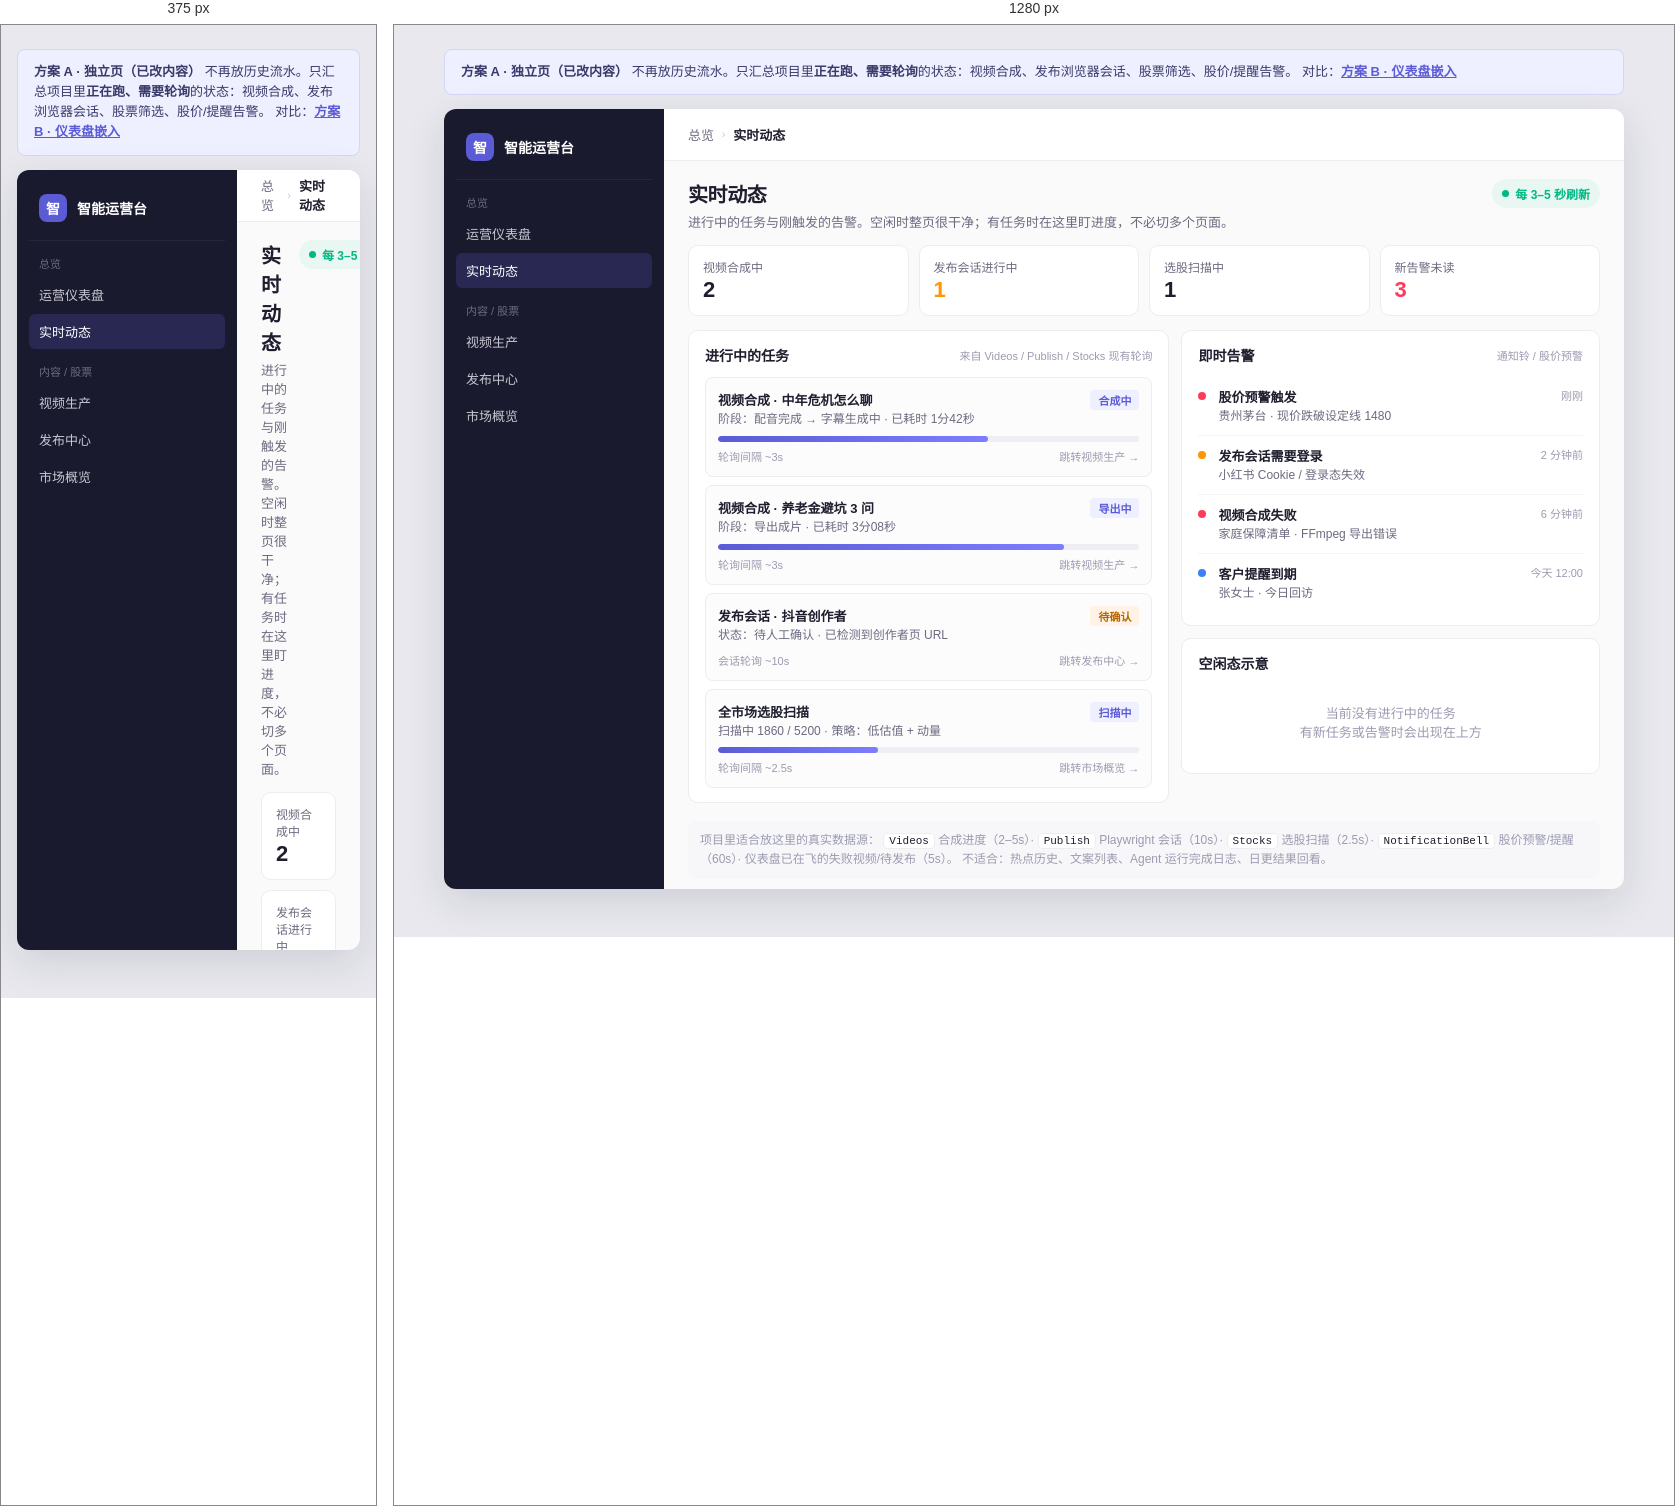
Rendered at 375 px and 1280 px, left to right.

<!-- file: activity-page.html -->
<!DOCTYPE html>
<html lang="zh-CN">
<head>
  <meta charset="UTF-8" />
  <meta name="viewport" content="width=device-width, initial-scale=1" />
  <title>原型 A · 实时动态（进行中任务）</title>
  <style>
    :root {
      --primary: #5b5bd6;
      --primary-soft: #eef0ff;
      --sidebar: #1a1a2e;
      --page: #fafafa;
      --text: #1e1e2e;
      --muted: #6b6b80;
      --tertiary: #9b9bb0;
      --border: #ededf0;
      --success: #00b884;
      --warning: #ff9500;
      --error: #ff3b5c;
      --info: #3b82f6;
      --font: "Segoe UI", "PingFang SC", "Microsoft YaHei", sans-serif;
    }
    * { box-sizing: border-box; margin: 0; padding: 0; }
    body {
      font-family: var(--font);
      background: #e8e8ee;
      color: var(--text);
      min-height: 100vh;
      display: flex;
      flex-direction: column;
      align-items: center;
      padding: 24px 16px 48px;
    }
    .banner {
      width: min(1180px, 100%);
      margin-bottom: 14px;
      padding: 12px 16px;
      background: #eef0ff;
      border: 1px solid #d4d6f5;
      border-radius: 8px;
      font-size: 13px;
      line-height: 1.55;
      color: #3a3a6a;
    }
    .banner a { color: var(--primary); font-weight: 600; }
    .shell {
      width: min(1180px, 100%);
      height: 780px;
      display: grid;
      grid-template-columns: 220px 1fr;
      border-radius: 12px;
      overflow: hidden;
      box-shadow: 0 12px 40px rgba(26,26,46,.12);
      background: var(--page);
    }
    .sider { background: var(--sidebar); color: #c8c8d4; padding: 16px 12px; }
    .brand {
      display: flex; align-items: center; gap: 10px;
      padding: 8px 10px 18px;
      border-bottom: 1px solid rgba(255,255,255,.06);
      margin-bottom: 14px;
    }
    .brand-mark {
      width: 28px; height: 28px; border-radius: 8px;
      background: var(--primary); color: #fff;
      display: grid; place-items: center; font-weight: 700; font-size: 14px;
    }
    .brand-name { color: #fff; font-size: 14px; font-weight: 600; }
    .nav-label { font-size: 11px; color: #6b6b80; padding: 0 10px 6px; }
    .nav-item { padding: 8px 10px; border-radius: 6px; font-size: 13px; margin-bottom: 2px; }
    .nav-item.active { background: rgba(91,91,214,.22); color: #fff; }
    .main { display: flex; flex-direction: column; min-width: 0; }
    .header {
      height: 52px; background: #fff; border-bottom: 1px solid var(--border);
      display: flex; align-items: center; padding: 0 24px; gap: 8px; font-size: 13px;
    }
    .crumb { color: var(--muted); }
    .sep { color: #c5c5d0; font-size: 10px; }
    .current { font-weight: 600; }
    .content {
      flex: 1; padding: 18px 24px; overflow: auto; min-height: 0;
      display: flex; flex-direction: column; gap: 14px;
    }
    .page-head { display: flex; justify-content: space-between; align-items: flex-start; gap: 12px; }
    .page-head h1 { font-size: 20px; font-weight: 650; letter-spacing: -.02em; }
    .page-head p { margin-top: 4px; font-size: 13px; color: var(--muted); max-width: 640px; }
    .live {
      display: inline-flex; align-items: center; gap: 6px;
      font-size: 12px; color: var(--success); font-weight: 600;
      padding: 6px 10px; background: #e8f7f1; border-radius: 999px;
      white-space: nowrap;
    }
    .live i {
      width: 7px; height: 7px; border-radius: 50%; background: var(--success);
      animation: pulse 1.4s ease infinite;
    }
    @keyframes pulse {
      0%,100% { box-shadow: 0 0 0 3px rgba(0,184,132,.2); }
      50% { box-shadow: 0 0 0 6px rgba(0,184,132,.08); }
    }
    .summary {
      display: grid;
      grid-template-columns: repeat(4, 1fr);
      gap: 10px;
    }
    .sum {
      background: #fff; border: 1px solid var(--border); border-radius: 10px;
      padding: 12px 14px;
    }
    .sum .k { font-size: 12px; color: var(--muted); }
    .sum .v { font-size: 22px; font-weight: 700; margin-top: 2px; letter-spacing: -.02em; }
    .sum .v.err { color: var(--error); }
    .sum .v.warn { color: var(--warning); }
    .grid {
      display: grid;
      grid-template-columns: 1.15fr 1fr;
      gap: 12px;
      align-items: start;
    }
    .card {
      background: #fff; border: 1px solid var(--border); border-radius: 10px;
      padding: 14px 16px;
    }
    .card-h {
      display: flex; justify-content: space-between; align-items: center;
      margin-bottom: 12px;
    }
    .card-h h3 { font-size: 14px; font-weight: 650; }
    .card-h .poll { font-size: 11px; color: var(--tertiary); }
    .job {
      border: 1px solid var(--border);
      border-radius: 8px;
      padding: 12px;
      margin-bottom: 8px;
      background: #fcfcfd;
    }
    .job:last-child { margin-bottom: 0; }
    .job-top {
      display: flex; justify-content: space-between; gap: 8px; align-items: flex-start;
      margin-bottom: 8px;
    }
    .job-title { font-size: 13px; font-weight: 650; }
    .job-sub { font-size: 12px; color: var(--muted); margin-top: 2px; line-height: 1.4; }
    .badge {
      font-size: 11px; padding: 2px 8px; border-radius: 4px; white-space: nowrap;
      font-weight: 600;
    }
    .badge.run { background: var(--primary-soft); color: var(--primary); }
    .badge.wait { background: #fff3e6; color: #b86500; }
    .badge.fail { background: #ffe8ee; color: var(--error); }
    .badge.ok { background: #e8f7f1; color: #0d8a62; }
    .bar {
      height: 6px; background: #eeeef3; border-radius: 999px; overflow: hidden;
      margin: 8px 0 6px;
    }
    .bar > i {
      display: block; height: 100%; border-radius: 999px;
      background: linear-gradient(90deg, var(--primary), #7d7dff);
      width: 0;
    }
    .bar > i.w64 { width: 64%; }
    .bar > i.w38 { width: 38%; }
    .bar > i.w82 { width: 82%; }
    .job-meta {
      display: flex; justify-content: space-between; gap: 8px;
      font-size: 11px; color: var(--tertiary);
    }
    .empty {
      font-size: 13px; color: var(--tertiary); padding: 18px 8px; text-align: center;
    }
    .alert-row {
      display: grid;
      grid-template-columns: 10px 1fr auto;
      gap: 10px;
      padding: 10px 0;
      border-bottom: 1px solid #f3f3f6;
      align-items: start;
    }
    .alert-row:last-child { border-bottom: 0; }
    .dot { width: 8px; height: 8px; border-radius: 50%; margin-top: 5px; }
    .dot.err { background: var(--error); }
    .dot.warn { background: var(--warning); }
    .dot.info { background: var(--info); }
    .a-title { font-size: 13px; font-weight: 600; }
    .a-meta { font-size: 12px; color: var(--muted); margin-top: 2px; line-height: 1.4; }
    .a-time { font-size: 11px; color: var(--tertiary); white-space: nowrap; }
    .src {
      margin-top: 4px;
      font-size: 12px;
      color: var(--tertiary);
      line-height: 1.55;
      padding: 10px 12px;
      background: #f7f7fa;
      border-radius: 8px;
    }
    .src code {
      font-size: 11px; background: #fff; border: 1px solid var(--border);
      padding: 1px 5px; border-radius: 4px; color: var(--text);
    }
    @media (max-width: 960px) {
      .summary, .grid { grid-template-columns: 1fr; }
    }
  </style>
</head>
<body>
  <div class="banner">
    <strong>方案 A · 独立页（已改内容）</strong>
    不再放历史流水。只汇总项目里<strong>正在跑、需要轮询</strong>的状态：视频合成、发布浏览器会话、股票筛选、股价/提醒告警。
    对比：<a href="./activity-dashboard-embed.html">方案 B · 仪表盘嵌入</a>
  </div>

  <div class="shell">
    <aside class="sider">
      <div class="brand"><div class="brand-mark">智</div><div class="brand-name">智能运营台</div></div>
      <div class="nav-label">总览</div>
      <div class="nav-item">运营仪表盘</div>
      <div class="nav-item active">实时动态</div>
      <div class="nav-label" style="margin-top:14px">内容 / 股票</div>
      <div class="nav-item">视频生产</div>
      <div class="nav-item">发布中心</div>
      <div class="nav-item">市场概览</div>
    </aside>

    <div class="main">
      <header class="header">
        <span class="crumb">总览</span><span class="sep">›</span>
        <span class="current">实时动态</span>
      </header>

      <div class="content">
        <div class="page-head">
          <div>
            <h1>实时动态</h1>
            <p>进行中的任务与刚触发的告警。空闲时整页很干净；有任务时在这里盯进度，不必切多个页面。</p>
          </div>
          <div class="live"><i></i>每 3–5 秒刷新</div>
        </div>

        <div class="summary">
          <div class="sum"><div class="k">视频合成中</div><div class="v">2</div></div>
          <div class="sum"><div class="k">发布会话进行中</div><div class="v warn">1</div></div>
          <div class="sum"><div class="k">选股扫描中</div><div class="v">1</div></div>
          <div class="sum"><div class="k">新告警未读</div><div class="v err">3</div></div>
        </div>

        <div class="grid">
          <div class="card">
            <div class="card-h">
              <h3>进行中的任务</h3>
              <span class="poll">来自 Videos / Publish / Stocks 现有轮询</span>
            </div>

            <div class="job">
              <div class="job-top">
                <div>
                  <div class="job-title">视频合成 · 中年危机怎么聊</div>
                  <div class="job-sub">阶段：配音完成 → 字幕生成中 · 已耗时 1分42秒</div>
                </div>
                <span class="badge run">合成中</span>
              </div>
              <div class="bar"><i class="w64"></i></div>
              <div class="job-meta"><span>轮询间隔 ~3s</span><span>跳转视频生产 →</span></div>
            </div>

            <div class="job">
              <div class="job-top">
                <div>
                  <div class="job-title">视频合成 · 养老金避坑 3 问</div>
                  <div class="job-sub">阶段：导出成片 · 已耗时 3分08秒</div>
                </div>
                <span class="badge run">导出中</span>
              </div>
              <div class="bar"><i class="w82"></i></div>
              <div class="job-meta"><span>轮询间隔 ~3s</span><span>跳转视频生产 →</span></div>
            </div>

            <div class="job">
              <div class="job-top">
                <div>
                  <div class="job-title">发布会话 · 抖音创作者</div>
                  <div class="job-sub">状态：待人工确认 · 已检测到创作者页 URL</div>
                </div>
                <span class="badge wait">待确认</span>
              </div>
              <div class="job-meta"><span>会话轮询 ~10s</span><span>跳转发布中心 →</span></div>
            </div>

            <div class="job">
              <div class="job-top">
                <div>
                  <div class="job-title">全市场选股扫描</div>
                  <div class="job-sub">扫描中 1860 / 5200 · 策略：低估值 + 动量</div>
                </div>
                <span class="badge run">扫描中</span>
              </div>
              <div class="bar"><i class="w38"></i></div>
              <div class="job-meta"><span>轮询间隔 ~2.5s</span><span>跳转市场概览 →</span></div>
            </div>
          </div>

          <div>
            <div class="card" style="margin-bottom:12px">
              <div class="card-h">
                <h3>即时告警</h3>
                <span class="poll">通知铃 / 股价预警</span>
              </div>
              <div class="alert-row">
                <div class="dot err"></div>
                <div>
                  <div class="a-title">股价预警触发</div>
                  <div class="a-meta">贵州茅台 · 现价跌破设定线 1480</div>
                </div>
                <div class="a-time">刚刚</div>
              </div>
              <div class="alert-row">
                <div class="dot warn"></div>
                <div>
                  <div class="a-title">发布会话需要登录</div>
                  <div class="a-meta">小红书 Cookie / 登录态失效</div>
                </div>
                <div class="a-time">2 分钟前</div>
              </div>
              <div class="alert-row">
                <div class="dot err"></div>
                <div>
                  <div class="a-title">视频合成失败</div>
                  <div class="a-meta">家庭保障清单 · FFmpeg 导出错误</div>
                </div>
                <div class="a-time">6 分钟前</div>
              </div>
              <div class="alert-row">
                <div class="dot info"></div>
                <div>
                  <div class="a-title">客户提醒到期</div>
                  <div class="a-meta">张女士 · 今日回访</div>
                </div>
                <div class="a-time">今天 12:00</div>
              </div>
            </div>

            <div class="card">
              <div class="card-h"><h3>空闲态示意</h3></div>
              <div class="empty">当前没有进行中的任务<br/>有新任务或告警时会出现在上方</div>
            </div>
          </div>
        </div>

        <div class="src">
          项目里适合放这里的真实数据源：
          <code>Videos</code> 合成进度（2–5s）·
          <code>Publish</code> Playwright 会话（10s）·
          <code>Stocks</code> 选股扫描（2.5s）·
          <code>NotificationBell</code> 股价预警/提醒（60s）·
          仪表盘已在飞的失败视频/待发布（5s）。
          不适合：热点历史、文案列表、Agent 运行完成日志、日更结果回看。
        </div>
      </div>
    </div>
  </div>
</body>
</html>